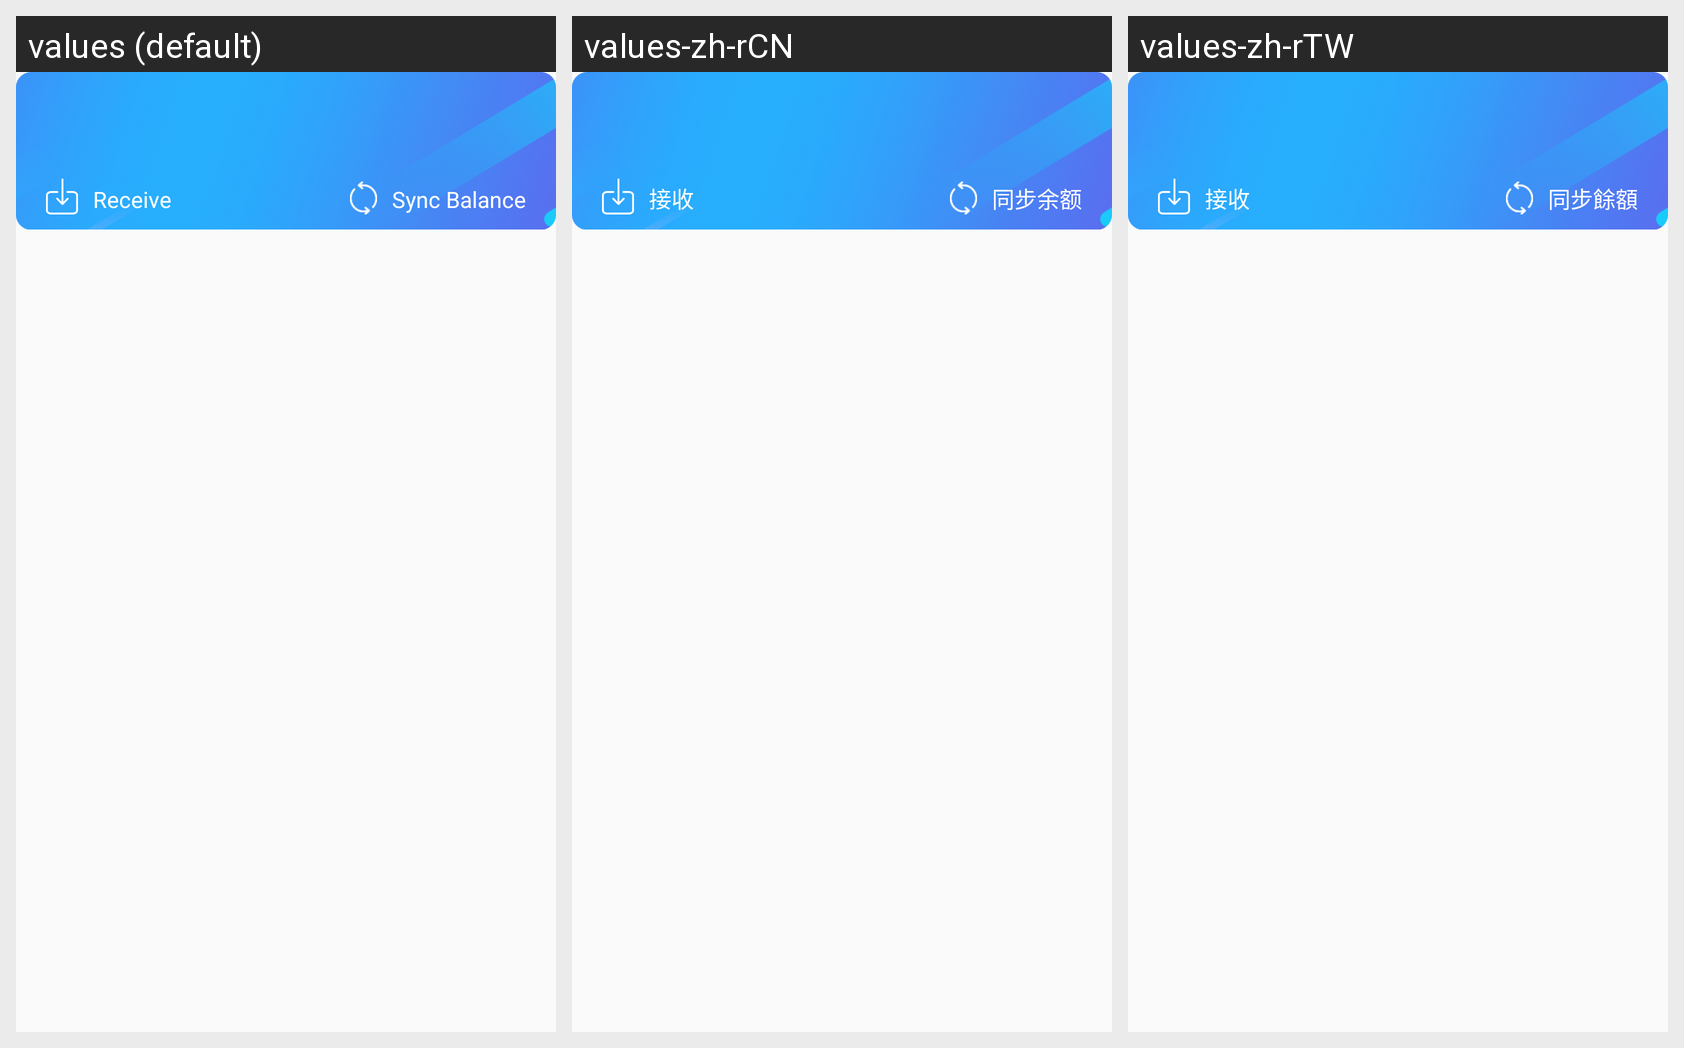

This grid shows one Android layout under several languages. Give, for every string resource on the screen, its name, the default text and each shown locale's text.
Android screen res/layout/card_item_layout.xml rendered under 3 locales, left to right: values (default), values-zh-rCN, values-zh-rTW. Device: Nexus 5 (rendered at 1080×1920; each locale shown at half size, 540×960, under a caption strip naming it); theme AppTheme.
Strings drawn on this screen, with the default value and each locale's value (text and hints the layout hard-codes, and strings that could not be matched under every locale, appear in the picture but are not listed):

receive_str
  values: Receive
  values-zh-rCN: 接收
  values-zh-rTW: 接收

update_amout
  values: Sync Balance
  values-zh-rCN: 同步余额
  values-zh-rTW: 同步餘額
